Labelled photos from "split", an image-classification folder in Jeyaditya/1000406_Jeyaditya_AIY2_Machine_learning_Fall_detector_FA2. The possible labels are: fall, normal, sitting, standing, walking.

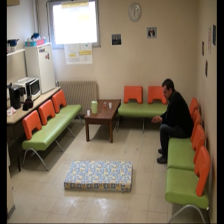
Label: sitting

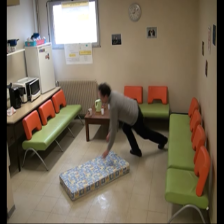
Label: fall

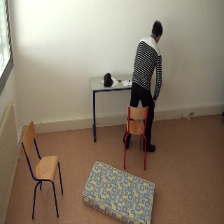
Label: standing

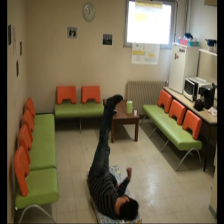
Label: fall

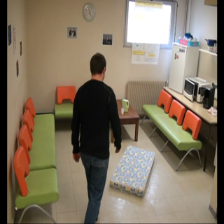
Label: standing

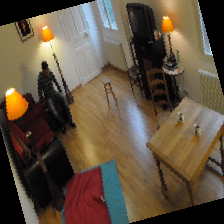
Label: normal
